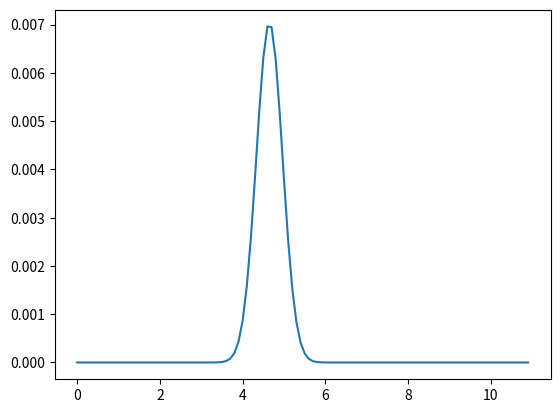

Python code for this plot:
import matplotlib.pyplot as plt
import numpy as np
import math
from scipy.stats import norm
from random import randrange, random

def gaussian(x, mu, sig):
    return np.exp(-np.power(x - mu, 2.) / (2 * np.power(sig, 2.)))

x = {randrange(4, 8) - random() for i in range(10)}
x = list(x)

sorted(x)
likelihood = []; mu = []
for i in range(0, 110):
    y = gaussian(np.array(x), i/10, 1)
    prod = np.prod(y)
    likelihood.append(prod)
    mu.append(i/10)

y.sort()
plt.plot(mu, likelihood)
